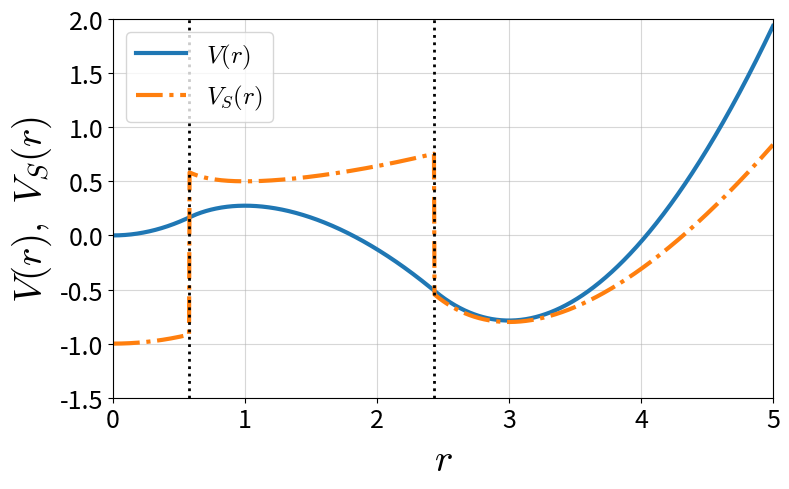

Here is the Python script that generated this plot:
import numpy as np
import matplotlib.pyplot as plt
a_in, a_mid, a_out = (1, -0.5, 0.8)
xi = 1
alpha = 3
b_in = 0
b_mid = -a_mid * xi ** 2
b_out = -a_out * alpha ** 2
T = 1
r_m = xi * np.sqrt(-a_mid / (a_in - a_mid))
r_p = np.sqrt((a_out * alpha ** 2 - a_mid * xi ** 2) / (a_out - a_mid))
r_max = 5
C_in = 0.0
C_mid = (a_in - a_mid) / 2 * r_m ** 2 - b_mid * np.log(r_m) + C_in
C_out = (a_mid - a_out) / 2 * r_p ** 2 + (b_mid - b_out) * np.log(r_p) + C_mid

def U(r):
    if r < r_m:
        return a_in / 2 * r ** 2 + C_in
    elif r < r_p:
        return a_mid / 2 * r ** 2 + b_mid * np.log(r) + C_mid
    else:
        return a_out / 2 * r ** 2 + b_out * np.log(r) + C_out

def V_S(r):
    if r < r_m:
        return -a_in + a_in * b_in / (2 * T) + a_in ** 2 / (4 * T) * r ** 2 + b_in ** 2 / (4 * T * r ** 2)
    elif r < r_p:
        return -a_mid + a_mid * b_mid / (2 * T) + a_mid ** 2 / (4 * T) * r ** 2 + b_mid ** 2 / (4 * T * r ** 2)
    else:
        return -a_out + a_out * b_out / (2 * T) + a_out ** 2 / (4 * T) * r ** 2 + b_out ** 2 / (4 * T * r ** 2)
r = np.linspace(0.0001, r_max, 1200)
U_list = np.array([U(ri) for ri in r])
VS_list = np.array([V_S(ri) for ri in r])
plt.figure(figsize=(8, 5))
plt.rcParams['mathtext.fontset'] = 'cm'
plt.rcParams['legend.fontsize'] = 18
plt.plot(r, U_list, ls='-', lw=3, label='$V(r)$')
plt.plot(r, VS_list, ls='-.', lw=3, label='$V_S(r)$')
plt.axvline(r_m, ls='dotted', lw=2, color='black')
plt.axvline(r_p, ls='dotted', lw=2, color='black')
plt.xlim(0, r_max)
plt.ylim(-1.5, 2)
plt.tick_params(labelsize=18)
plt.grid(linestyle='solid', alpha=0.5)
plt.xlabel('$r$', fontsize='28', math_fontfamily='cm')
plt.ylabel('$V(r),\\ V_S(r)$', fontsize='28', math_fontfamily='cm')
plt.legend(loc='upper left')
plt.tight_layout()
plt.savefig(f'Fig3.eps', bbox_inches='tight')
